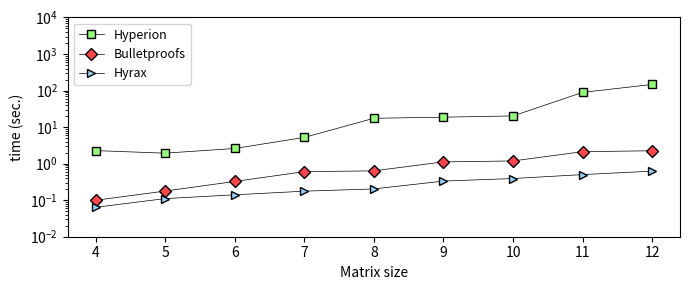

Generate this figure with matplotlib: (Note: this script raises an exception after producing the figure.)
import numpy as np
import matplotlib.pyplot as plt
import sys

benchmark = ''
if len(sys.argv) > 1:
    if sys.argv[1] == 'prover' or sys.argv[1] == 'verifier': # or sys.argv[1] == 'communication':
        benchmark = sys.argv[1]
else:
    benchmark = 'prover'
    # benchmark = 'verifier'

mydpi = 300

# pltsize = (4, 3)
pltsize = (7, 3)


legend = ['Hyperion', 'Bulletproofs', 'Hyrax' ]

hyperion_regs =  {   'prover' :      [ 2.273, 1.934, 2.5984, 5.2095, 17.4122, 18.6738, 20.1869, 1.4822 * 60, 2.4466 *60],
                'verifier' :    [ 0.1512, 0.1613, 0.2875, 0.5740, 1.1459, 1.3131, 1.5348, 3.0563, 3.5284]
                }

bulletproofs = { 'prover' : [ 0.099388, 0.177597, 0.325088, 0.602870, 0.634588, 1.116599, 1.184699, 2.124449, 2.249473],
                'verifier' : [ 0.024325, 0.036660, 0.059968, 0.088143, 0.099940, 0.153849, 0.169196, 0.270128, 0.299970],
                }
                
hyrax = {       'prover' : [ 0.0637, 0.11044, 0.1402, 0.17622, 0.20312, 0.3328, 0.3916, 0.5011, 0.6227],
                'verifier' : [ 0.0521, 0.0781, 0.0849, 0.0898, 0.0902, 0.1237, 0.1245, 0.1318, 0.1398],
                }


N = len(hyperion_regs[benchmark])
index = np.arange(N)  # the x locations for the groups

fig, ax = plt.subplots(figsize=pltsize)

l1 = ax.plot(index, hyperion_regs[benchmark], linestyle='solid', color='black', markerfacecolor='xkcd:light green', marker='s', linewidth=0.5, markersize=6)
l2 = ax.plot(index, bulletproofs[benchmark], linestyle='solid', color='black', markerfacecolor='xkcd:light red', marker='D', linewidth=0.5, markersize=6)
l3 = ax.plot(index, hyrax[benchmark], linestyle='solid', color='black', markerfacecolor='xkcd:light blue', marker='>', linewidth=0.5, markersize=6)
# l5 = ax.plot(index, hyrax[benchmark], linestyle='solid', color='black', markerfacecolor='xkcd:light green', marker='o', linewidth=0.5, markersize=6)


ax.set_yscale('log')
if benchmark == 'prover':
    ax.set_ylim([0.01, 10000])
    ax.set_ylabel('time (sec.)')
    # ax.legend((l1[0], l2[0], l3[0], l4[0], l5[0]), legend, fontsize=9, ncol=1, loc='upper left')
    ax.legend((l1[0], l2[0], l3[0]), legend, fontsize=9, ncol=1, loc='upper left')
if benchmark == 'verifier':
    ax.set_ylim([0.01, 100])
    ax.set_ylabel('time (sec.)')
    # ax.legend((l1[0], l2[0], l3[0], l4[0], l5[0]), legend, fontsize=9, ncol=1, loc='upper left')
    ax.legend((l1[0], l2[0], l3[0]), legend, fontsize=9, ncol=1, loc='upper left')
# elif benchmark == 'communication':
#     ax.set_ylim([200, 400])
#     ax.set_ylabel('Communication complexity (KB)')
    # ax.legend((l1[0], l2[0], l3[0], l4[0], l5[0], l6[0], l7[0]), legend, fontsize=9, ncol=2, loc='upper left')
ax.set_xticks(index)
ax.set_xlabel('Matrix size')
ax.set_xticklabels(['4', '5', '6', '7', '8', '9', '10', '11', '12'])


# plt.show()

plt.tight_layout()
plt.savefig('./charts/comparisons_mmult_'+benchmark+'.png', dpi=mydpi, bbox_inches='tight', pad_inches=0.03)
